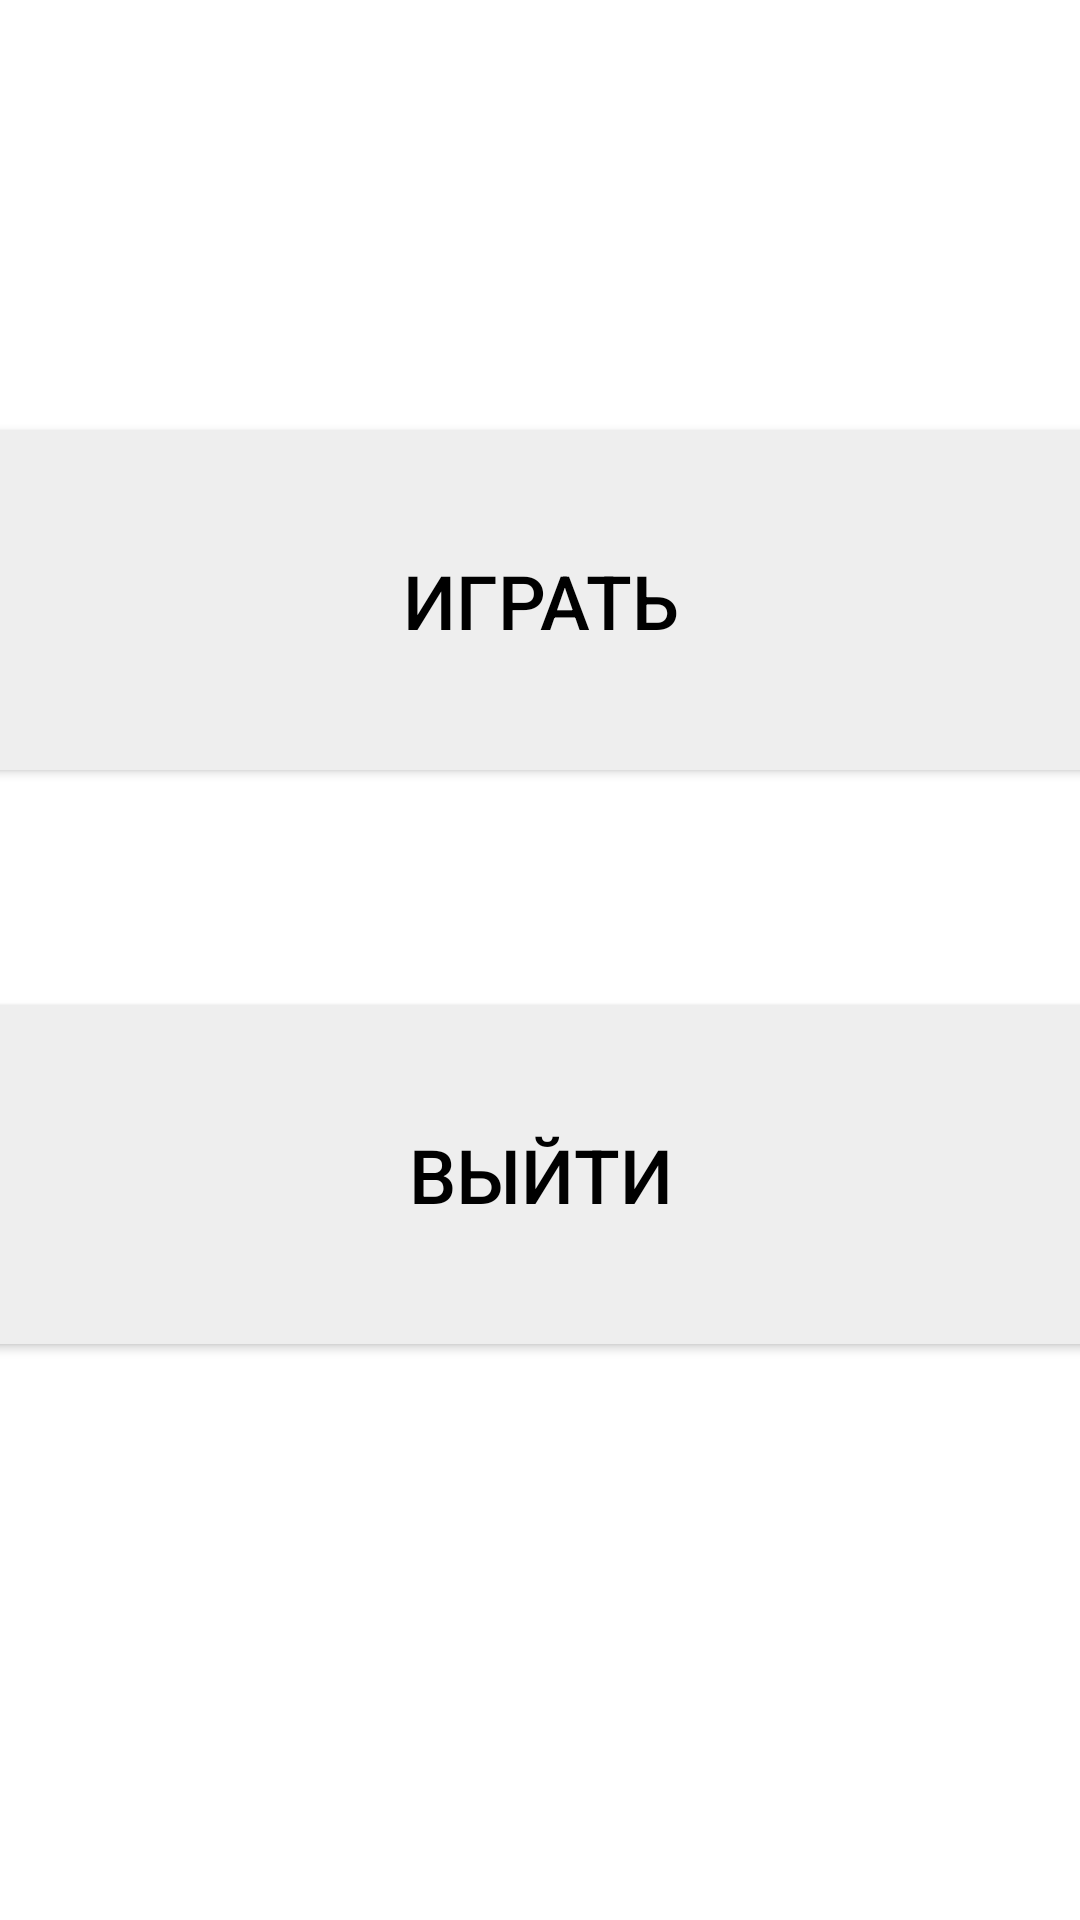

Write the Android layout XML for this screen, with the resource values it uses.
<!-- AndroidManifest.xml: application theme Theme.Projectic_dva_ne_trogat -->
<!-- res/layout/activity_main.xml -->
<?xml version="1.0" encoding="utf-8"?>
<androidx.constraintlayout.widget.ConstraintLayout
    xmlns:android="http://schemas.android.com/apk/res/android"
    xmlns:app="http://schemas.android.com/apk/res-auto"
    xmlns:tools="http://schemas.android.com/tools"
    android:layout_width="match_parent"
    android:layout_height="match_parent"
    tools:context=".MainActivity">

    <Button
    android:id="@+id/play"
    android:layout_width="450dp"
    android:layout_height="125dp"
    android:backgroundTint="#EEEEEE"
    android:onClick="fast"
    app:strokeColor="@color/black"
    app:strokeWidth="5dp"
    android:text="@string/ИГРАТЬ"
    android:textColor="#000000"
    android:textSize="25sp"
    app:layout_constraintBottom_toBottomOf="parent"
    app:layout_constraintEnd_toEndOf="parent"
    app:layout_constraintStart_toStartOf="parent"
    app:layout_constraintTop_toTopOf="parent"
    app:layout_constraintVertical_bias="0.267"
    tools:ignore="OnClick" />

    <Button
        android:id="@+id/gamestop"
        android:layout_width="450dp"
        android:layout_height="125dp"
        android:backgroundTint="#EEEEEE"
        android:onClick="kill"
        app:strokeColor="@color/black"
        app:strokeWidth="5dp"
        android:text="@string/ВЫЙТИ"
        android:textColor="#000000"
        android:textSize="25sp"
        app:layout_constraintBottom_toBottomOf="parent"
        app:layout_constraintEnd_toEndOf="parent"
        app:layout_constraintStart_toStartOf="parent"
        app:layout_constraintTop_toTopOf="parent"
        app:layout_constraintVertical_bias="0.639" />

</androidx.constraintlayout.widget.ConstraintLayout>
<!-- resources referenced by this layout -->
<resources>
  <style name="Theme.Projectic_dva_ne_trogat" parent="Theme.MaterialComponents.DayNight.DarkActionBar">
          
          <item name="colorPrimary">@color/purple_500</item>
          <item name="colorPrimaryVariant">@color/purple_700</item>
          <item name="colorOnPrimary">@color/white</item>
          
          <item name="colorSecondary">@color/teal_200</item>
          <item name="colorSecondaryVariant">@color/teal_700</item>
          <item name="colorOnSecondary">@color/black</item>
          
          <item name="android:statusBarColor" tools:targetApi="l">?attr/colorPrimaryVariant</item>
          
      </style>
  <!-- not gathered from this repository: default colours our renderer supplied (Android Studio template values) -->
  <color name="purple_500">#FF6200EE</color>
  <color name="purple_700">#FF3700B3</color>
  <color name="teal_200">#FF03DAC5</color>
  <color name="teal_700">#FF018786</color>
  <color name="black">#FF000000</color>
  <color name="white">#FFFFFFFF</color>
</resources>
